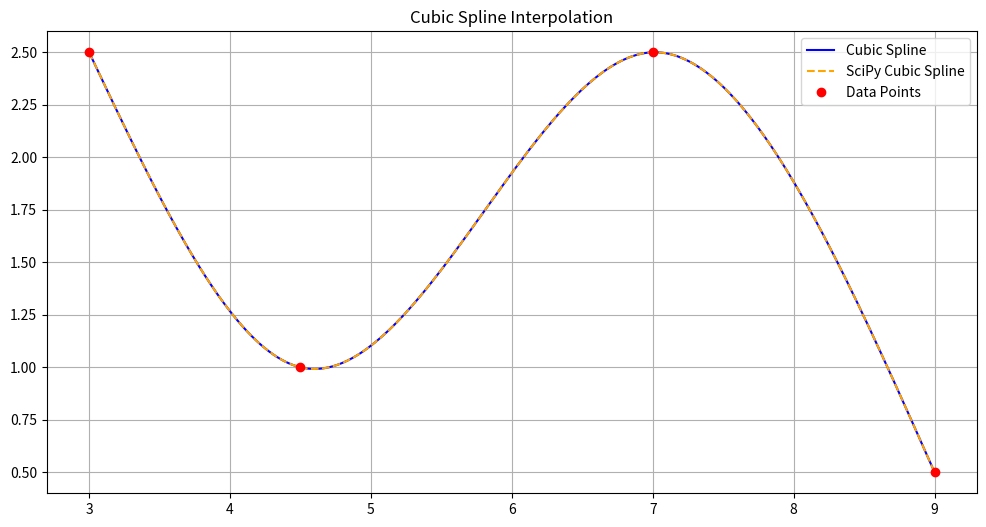

Source code (Python):
import random
import sympy as sp
import numpy as np
import matplotlib.pyplot as plt

from scipy.interpolate import CubicSpline

n = 4
x = [3,4.5,7,9]
f = [2.5,1,2.5,0.5]

cs = CubicSpline(x, f, bc_type='natural')

def spline_equation_row(xi_minus1, xi, xi_plus1, f_xi_minus1, f_xi, f_xi_plus1):
    a = xi - xi_minus1
    b = 2 * (xi_plus1 - xi_minus1)
    c = xi_plus1 - xi
    rhs = (6 / (xi_plus1 - xi)) * (f_xi_plus1 - f_xi) - (6 / (xi - xi_minus1)) * (f_xi - f_xi_minus1)
    return a, b, c, rhs

variables = sp.symbols(f'f\'\'1:{n-1}')
equations = []

for i in range(1, n - 1):
    a, b, c, rhs = spline_equation_row(x[i - 1], x[i], x[i + 1], f[i - 1], f[i], f[i + 1])
    row = 0
    if i > 1:
        row += a * variables[i - 2]
    row += b * variables[i - 1]
    if i < n - 2:
        row += c * variables[i]
    equations.append(sp.Eq(row, rhs))

sol = sp.solve(equations, variables)

fpp = [0] + [sol[v] for v in variables] + [0]

def cubic_spline_interpolation(x_val, xi, xi1, fxi, fxi1, fppi, fppi1):
    h = xi1 - xi
    term1 = fppi * ((xi1 - x_val) ** 3) / (6 * h)
    term2 = fppi1 * ((x_val - xi) ** 3) / (6 * h)
    term3 = (fxi / h - fppi * h / 6) * (xi1 - x_val)
    term4 = (fxi1 / h - fppi1 * h / 6) * (x_val - xi)

    return term1 + term2 + term3 + term4

X_vals = []
Y_vals = []

lib_y_vals = []
for i in range(n - 1):
    xs = np.linspace(x[i],x[i+1],100)
    ys = [cubic_spline_interpolation(xv, x[i], x[i + 1], f[i], f[i + 1], fpp[i], fpp[i + 1]) for xv in xs]
    lib_y_val = [cs(xv) for xv in xs]

    X_vals.extend(xs)
    Y_vals.extend(ys)
    lib_y_vals.extend(lib_y_val)

plt.figure(figsize=(12, 6))
plt.plot(X_vals, Y_vals, label="Cubic Spline", color="blue")
plt.plot(X_vals, lib_y_vals, '--', label="SciPy Cubic Spline", color="orange")
plt.plot(x, f, 'ro', label="Data Points")
plt.title("Cubic Spline Interpolation")
plt.legend()
plt.grid(True)
plt.show()

interpolated_y_vals=[]
x_vals=[5,4.5]

for x_val in x_vals:
  for i in range(n - 1):
      if x[i] <= x_val <= x[i + 1]:
          y_val = cubic_spline_interpolation(
              x_val, x[i], x[i + 1],
              f[i], f[i + 1],
              fpp[i], fpp[i + 1]
          )
          interpolated_y_vals.append(y_val)
          print(f"interpolated value at x = {x_val} is {y_val}")
          break

print("System of Linear Equations for f'' values (formatted):\n")
for eq in equations:
    lhs = sp.simplify(eq.lhs)
    rhs = sp.simplify(eq.rhs)
    print(f"{lhs} = {rhs}")

print('\n\nSolutions of the above equations are :- \n')
for i in range(0, n):
    print(f"f''{i} = {fpp[i]}")

x_sym = sp.Symbol('x')
spline_functions = []

print("Cubic Spline Functions for Each Interval:\n")

for i in range(n - 1):
    xi = x[i]
    xi1 = x[i + 1]
    h = xi1 - xi
    fxi = f[i]
    fxi1 = f[i + 1]
    fppi = fpp[i]
    fppi1 = fpp[i + 1]

    term1 = fppi * ((xi1 - x_sym) ** 3) / (6 * h)
    term2 = fppi1 * ((x_sym - xi) ** 3) / (6 * h)
    term3 = (fxi / h - fppi * h / 6) * (xi1 - x_sym)
    term4 = (fxi1 / h - fppi1 * h / 6) * (x_sym - xi)

    Si = sp.simplify(term1 + term2 + term3 + term4)
    spline_functions.append(Si)

    print(f"S{i}(x) for interval [{xi}, {xi1}]:")
    print(Si)
    print()

X = sp.Symbol('X')
print("Equations using library CS")
for i in range(n-1):
    a, b, c, d = cs.c[:, 1]
    xi = x[i]

    poly = a*(X - xi)**3 + b*(X - xi)**2 + c*(X - xi) + d

    print(f"S{i}(X) for interval [{x[i]}, {x[i+1]}]:")
    print(poly)
    print()
